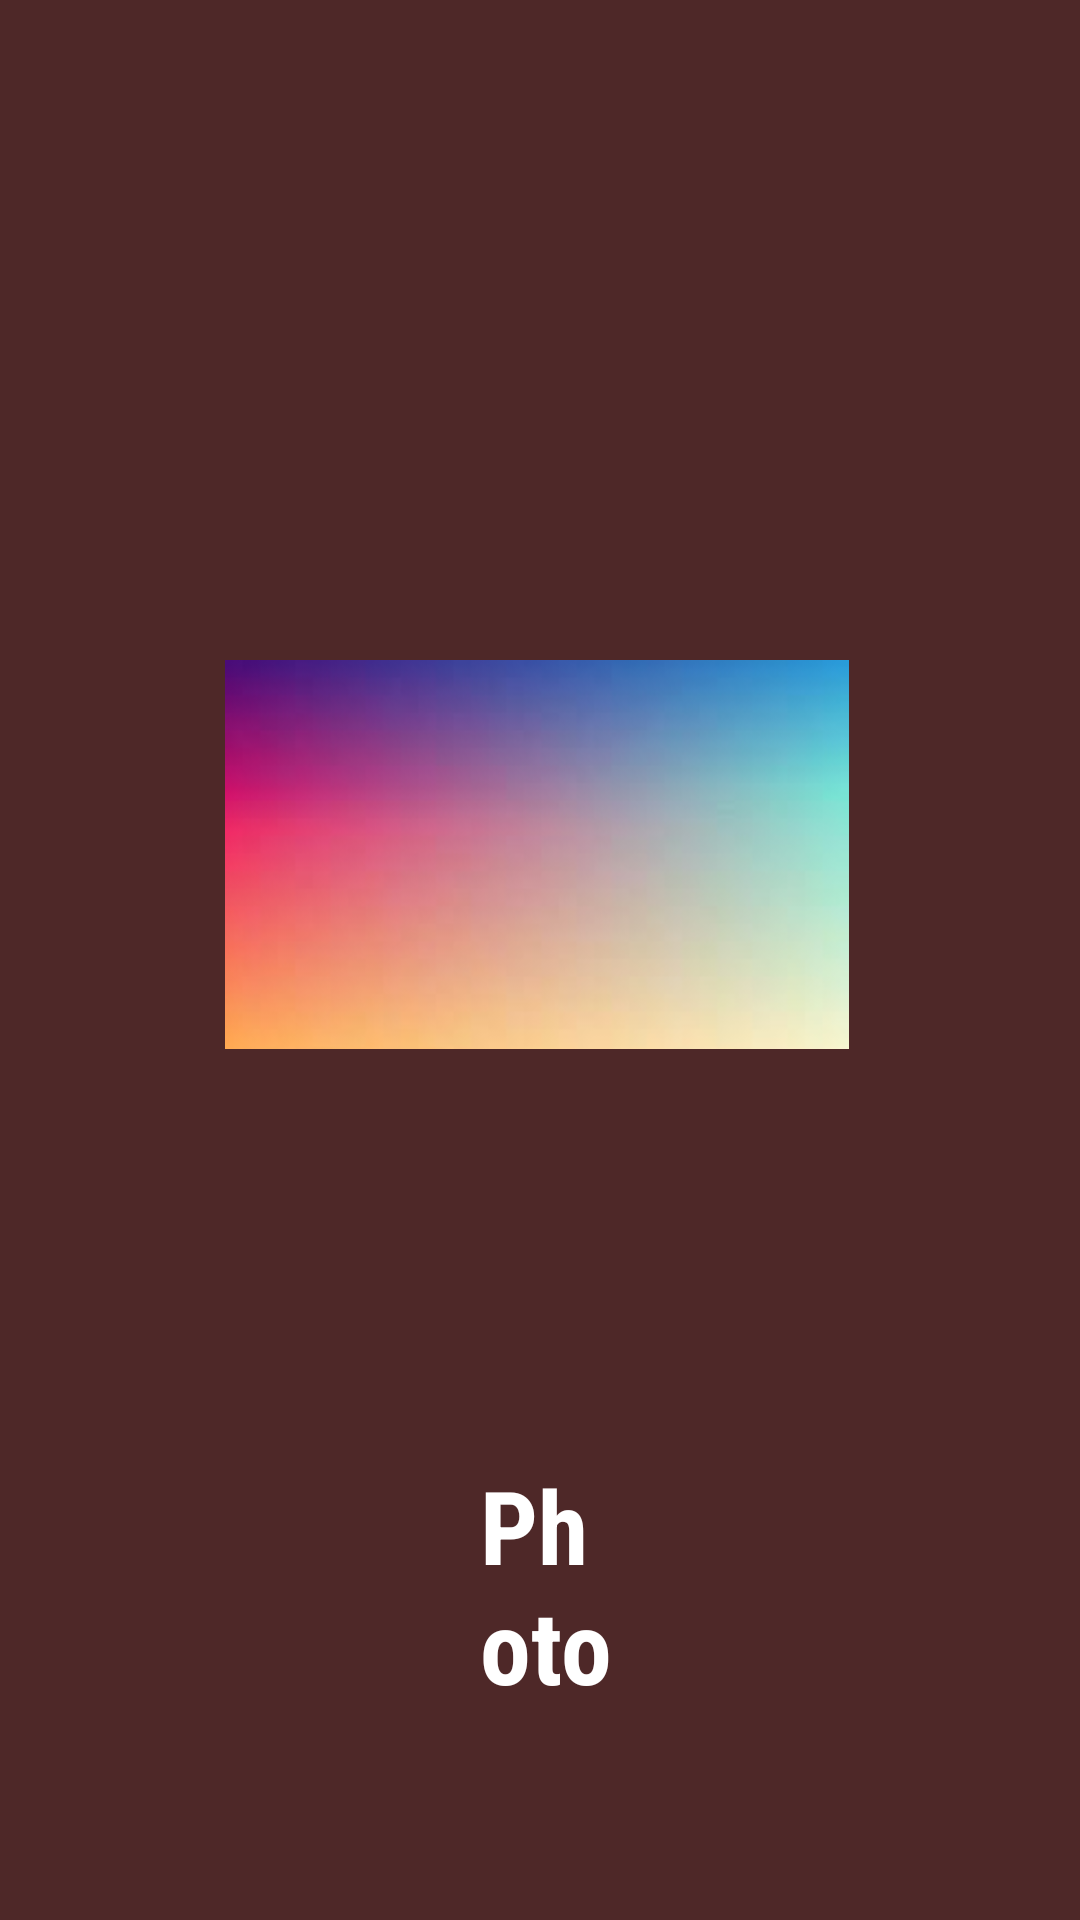

This screen was rendered from an Android layout file. Write that file and the resources it references.
<!-- AndroidManifest.xml: application theme Theme.tugas3_navigation -->
<!-- res/layout/fragment_photo.xml -->
<RelativeLayout xmlns:android="http://schemas.android.com/apk/res/android"
    android:layout_width="match_parent"
    android:layout_height="match_parent"
    android:background="#4E2828">

    <ImageView

        android:layout_width="259dp"
        android:layout_height="240dp"
        android:layout_above="@+id/textView"
        android:layout_alignParentStart="true"
        android:layout_alignParentTop="true"
        android:layout_alignParentEnd="true"
        android:layout_marginStart="75dp"
        android:layout_marginTop="206dp"
        android:layout_marginEnd="77dp"
        android:layout_marginBottom="122dp"
        android:src="@drawable/img_photo"
        android:contentDescription="Gradation Picture" />

    <TextView
        android:id="@+id/textView"
        android:layout_width="95dp"
        android:layout_height="wrap_content"
        android:layout_alignParentStart="true"
        android:layout_alignParentEnd="true"
        android:layout_alignParentBottom="true"
        android:layout_marginStart="160dp"
        android:layout_marginEnd="156dp"
        android:layout_marginBottom="69dp"
        android:fontFamily="sans-serif-condensed"
        android:text="Photo"
        android:textColor="#FFFFFFFF"
        android:textSize="34sp"
        android:textStyle="bold" />
</RelativeLayout>
<!-- resources referenced by this layout -->
<resources>
  <!-- drawable img_photo: png bitmap (drawable, 83887 bytes) -->
  <style name="Theme.tugas3_navigation" parent="Theme.MaterialComponents.DayNight.DarkActionBar">
          
          <item name="colorPrimary">@color/purple_500</item>
          <item name="colorPrimaryVariant">@color/purple_700</item>
          <item name="colorOnPrimary">@color/white</item>
          
          <item name="colorSecondary">@color/teal_200</item>
          <item name="colorSecondaryVariant">@color/teal_700</item>
          <item name="colorOnSecondary">@color/black</item>
          
          <item name="android:statusBarColor" tools:targetApi="l">?attr/colorPrimaryVariant</item>
          
      </style>
  <!-- not gathered from this repository: default colours our renderer supplied (Android Studio template values) -->
  <color name="purple_500">#FF6200EE</color>
  <color name="purple_700">#FF3700B3</color>
  <color name="teal_200">#FF03DAC5</color>
  <color name="teal_700">#FF018786</color>
  <color name="black">#FF000000</color>
  <color name="white">#FFFFFFFF</color>
</resources>
